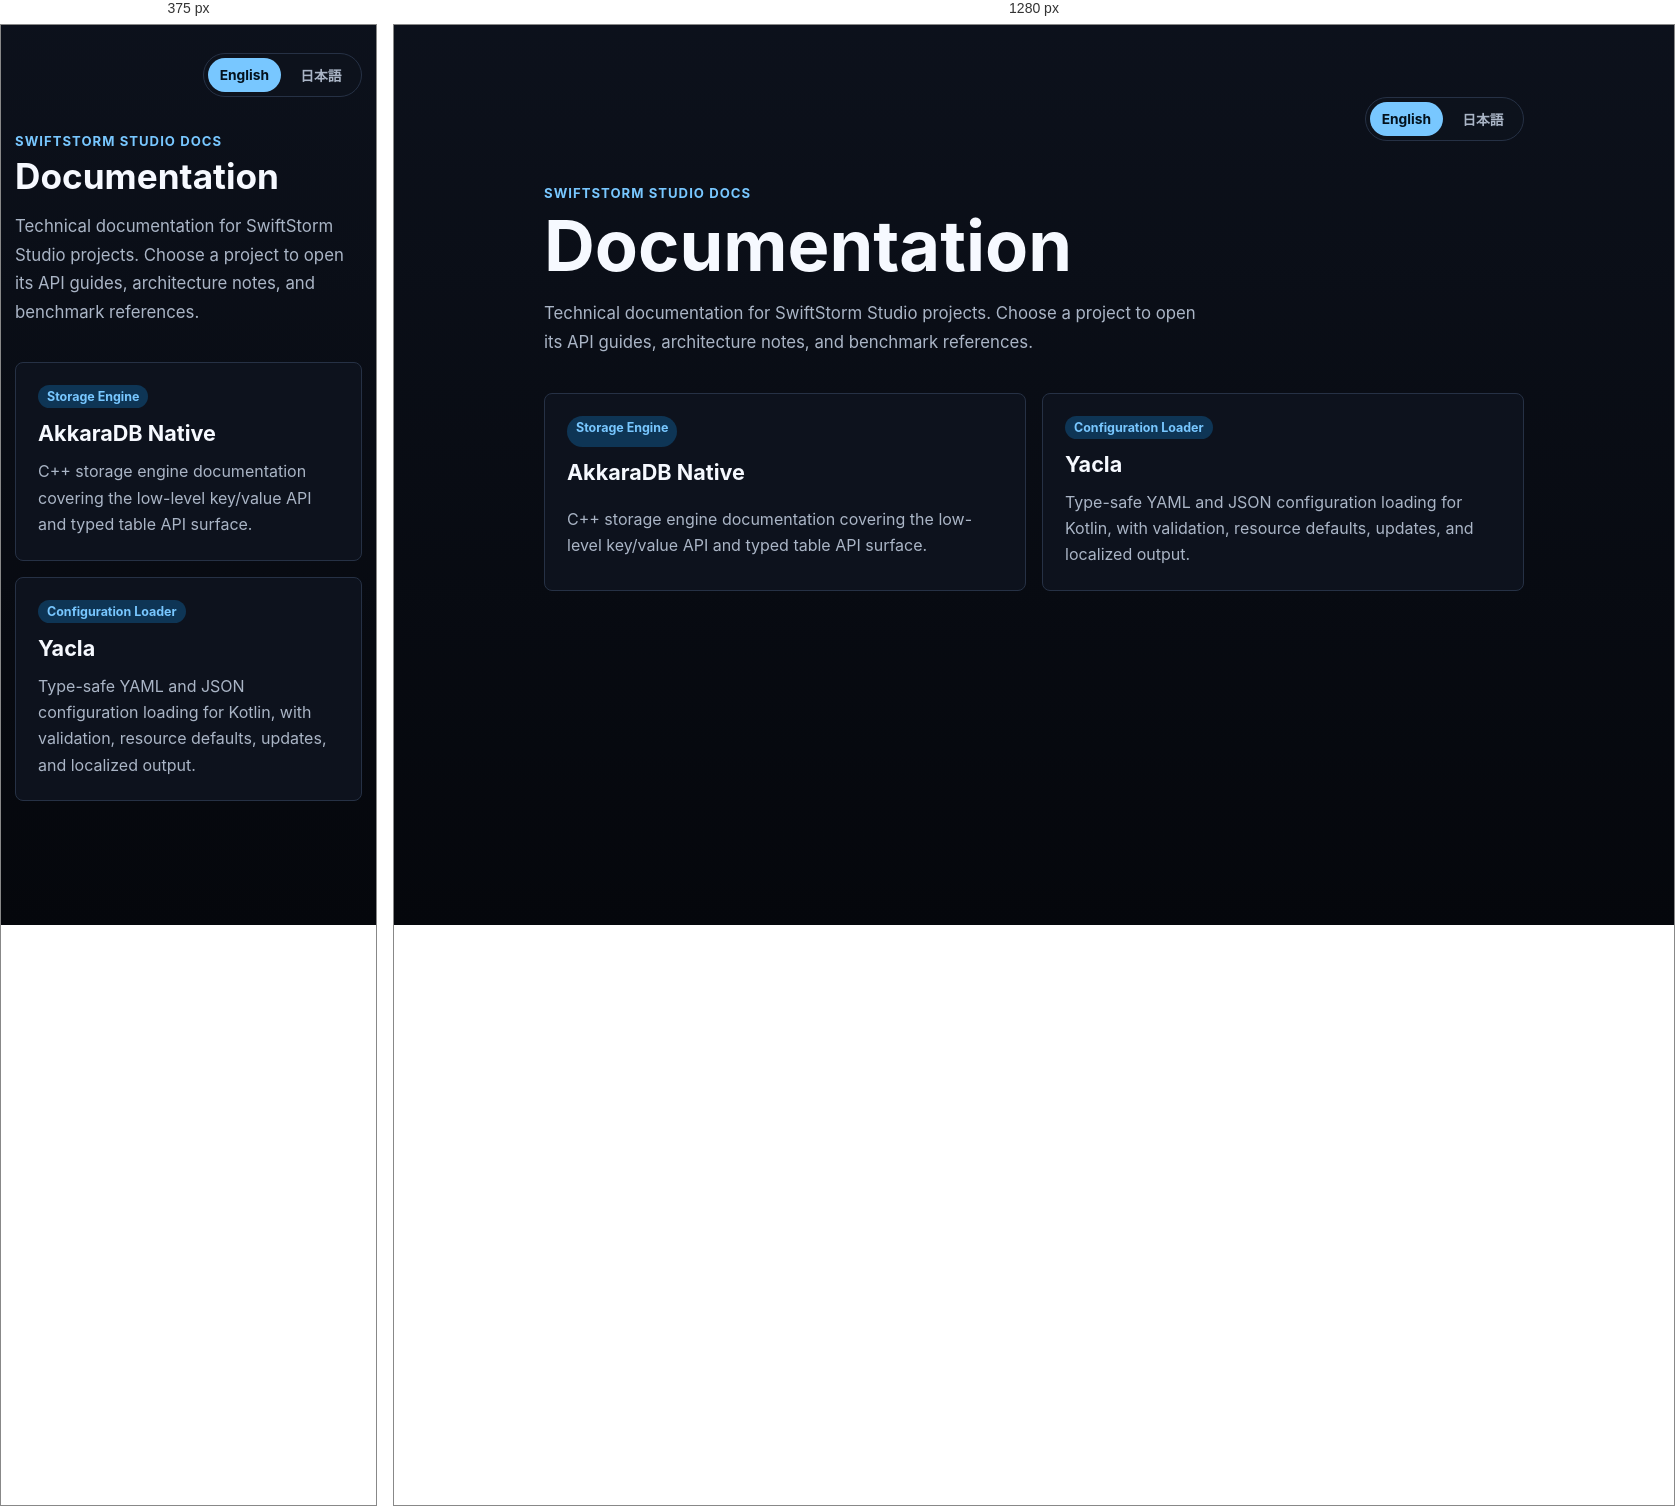
Rendered at 375 px and 1280 px, left to right.

<!-- file: index.html -->
<!doctype html>
<html lang="en">
  <head>
    <meta charset="utf-8" />
    <meta name="viewport" content="width=device-width, initial-scale=1" />
    <title>SwiftStorm Studio Docs</title>
    <link rel="icon" href="favicon.png"/>
    <meta
      name="description"
      content="Navigation page for SwiftStorm Studio technical documentation."
    />
    <style>
      :root {
        color-scheme: dark;
        --bg: #05070c;
        --panel: #0d121d;
        --panel-hover: #121a2a;
        --text: #f6f9ff;
        --muted: #aab5c6;
        --line: #263145;
        --accent: #78c7ff;
        --accent-bg: #0e3555;
      }

      * {
        box-sizing: border-box;
      }

      body {
        margin: 0;
        min-height: 100vh;
        font-family:
          Inter, ui-sans-serif, system-ui, -apple-system, BlinkMacSystemFont, "Segoe UI", sans-serif;
        color: var(--text);
        background:
          linear-gradient(180deg, rgba(13, 18, 29, 0.92), rgba(5, 7, 12, 1)),
          var(--bg);
      }

      main {
        width: min(980px, calc(100% - 40px));
        margin: 0 auto;
        padding: 72px 0;
      }

      .topbar {
        display: flex;
        justify-content: flex-end;
        margin-bottom: 44px;
      }

      .language-switch {
        display: inline-flex;
        gap: 4px;
        padding: 4px;
        background: rgba(13, 18, 29, 0.78);
        border: 1px solid var(--line);
        border-radius: 999px;
      }

      .language-switch button {
        min-width: 72px;
        padding: 7px 12px;
        color: var(--muted);
        background: transparent;
        border: 0;
        border-radius: 999px;
        font: inherit;
        font-size: 0.86rem;
        font-weight: 700;
        cursor: pointer;
      }

      .language-switch button:hover,
      .language-switch button:focus-visible {
        color: var(--text);
        outline: none;
      }

      .language-switch button[aria-pressed="true"] {
        color: #03111c;
        background: var(--accent);
      }

      header {
        margin-bottom: 32px;
      }

      .eyebrow {
        margin: 0 0 10px;
        color: var(--accent);
        font-size: 0.82rem;
        font-weight: 700;
        letter-spacing: 0.08em;
        text-transform: uppercase;
      }

      h1 {
        margin: 0;
        font-size: clamp(2.2rem, 6vw, 4.4rem);
        line-height: 1;
        letter-spacing: 0;
      }

      .intro {
        max-width: 660px;
        margin: 18px 0 0;
        color: var(--muted);
        font-size: 1.05rem;
        line-height: 1.7;
      }

      .docs-grid {
        display: grid;
        grid-template-columns: repeat(auto-fit, minmax(260px, 1fr));
        gap: 16px;
        margin-top: 36px;
      }

      .doc-link {
        display: grid;
        gap: 12px;
        min-height: 180px;
        padding: 22px;
        color: inherit;
        text-decoration: none;
        background: var(--panel);
        border: 1px solid var(--line);
        border-radius: 8px;
        transition:
          background-color 140ms ease,
          border-color 140ms ease,
          transform 140ms ease;
      }

      .doc-link:hover,
      .doc-link:focus-visible {
        background: var(--panel-hover);
        border-color: color-mix(in srgb, var(--accent), var(--line) 42%);
        transform: translateY(-2px);
        outline: none;
      }

      .doc-link span {
        width: fit-content;
        padding: 4px 9px;
        color: var(--accent);
        background: var(--accent-bg);
        border-radius: 999px;
        font-size: 0.78rem;
        font-weight: 700;
      }

      .doc-link strong {
        font-size: 1.35rem;
        letter-spacing: 0;
      }

      .doc-link p {
        margin: 0;
        color: var(--muted);
        line-height: 1.65;
      }

      footer {
        margin-top: 36px;
        color: var(--muted);
        font-size: 0.92rem;
      }

      footer a {
        color: var(--accent);
      }

      @media (max-width: 560px) {
        main {
          width: min(100% - 28px, 980px);
          padding: 28px 0 56px;
        }

        .topbar {
          margin-bottom: 36px;
        }
      }
    </style>
  </head>
  <body>
    <main>
      <nav class="topbar" aria-label="Language">
        <div class="language-switch">
          <button type="button" data-lang-button="en" aria-pressed="true">English</button>
          <button type="button" data-lang-button="ja" aria-pressed="false">日本語</button>
        </div>
      </nav>

      <header>
        <p class="eyebrow" data-i18n="eyebrow">SwiftStorm Studio Docs</p>
        <h1 data-i18n="title">Documentation</h1>
        <p class="intro" data-i18n="intro">
          Technical documentation for SwiftStorm Studio projects. Choose a project to open its
          API guides, architecture notes, and benchmark references.
        </p>
      </header>

      <section class="docs-grid" aria-label="Documentation projects" data-i18n-aria="projectsLabel">
        <a class="doc-link" href="/akkaradb-native/" data-doc-link="akkaraHref">
          <span data-i18n="akkaraTag">Storage Engine</span>
          <strong data-i18n="akkaraTitle">AkkaraDB Native</strong>
          <p data-i18n="akkaraDescription">
            C++ storage engine documentation covering the low-level key/value API and typed table
            API surface.
          </p>
        </a>
        <a class="doc-link" href="/yacla/" data-doc-link="yaclaHref">
          <span data-i18n="yaclaTag">Configuration Loader</span>
          <strong>Yacla</strong>
          <p data-i18n="yaclaDescription">
            Type-safe YAML and JSON configuration loading for Kotlin, with validation,
            resource defaults, updates, and localized output.
          </p>
        </a>
      </section>
    </main>

    <script>
      const messages = {
        en: {
          documentTitle: 'SwiftStorm Studio Docs',
          eyebrow: 'SwiftStorm Studio Docs',
          title: 'Documentation',
          intro:
            'Technical documentation for SwiftStorm Studio projects. Choose a project to open its API guides, architecture notes, and benchmark references.',
          projectsLabel: 'Documentation projects',
          akkaraTag: 'Storage Engine',
          akkaraTitle: 'AkkaraDB Native',
          akkaraDescription:
            'C++ storage engine documentation covering the low-level key/value API and typed table API surface.',
          akkaraHref: '/akkaradb-native/',
          yaclaTag: 'Configuration Loader',
          yaclaDescription:
            'Type-safe YAML and JSON configuration loading for Kotlin, with validation, resource defaults, updates, and localized output.',
          yaclaHref: '/yacla/',
        },
        ja: {
          documentTitle: 'SwiftStorm Studio Docs',
          eyebrow: 'SwiftStorm Studio Docs',
          title: 'ドキュメント',
          intro:
            'SwiftStorm Studio の技術ドキュメントです。各プロジェクトの API ガイド、アーキテクチャノート、ベンチマーク資料をここから開けます。',
          projectsLabel: 'ドキュメントプロジェクト',
          akkaraTag: 'ストレージエンジン',
          akkaraTitle: 'AkkaraDB Native',
          akkaraDescription:
            '低レベルのキー・バリュー API と typed table API を扱う、C++ ストレージエンジン向けドキュメントです。',
          akkaraHref: '/akkaradb-native/ja/',
          yaclaTag: '設定ローダー',
          yaclaDescription:
            'Kotlin 向けの型安全な YAML・JSON 設定ローダー。検証、リソースからの初期設定、更新、多言語出力の使い方を紹介します。',
          yaclaHref: '/yacla/ja/',
        },
      };

      const languageCookieName = 'swiftstorm_docs_language';
      const savedLanguage =
        document.cookie
          .split('; ')
          .find((item) => item.startsWith(`${languageCookieName}=`))
          ?.split('=')[1] || localStorage.getItem('swiftstorm-docs-language');
      const preferredLanguage = navigator.language.toLowerCase().startsWith('ja') ? 'ja' : 'en';
      const initialLanguage = savedLanguage in messages ? savedLanguage : preferredLanguage;

      function setLanguage(language) {
        const content = messages[language] || messages.en;

        document.documentElement.lang = language;
        document.title = content.documentTitle;
        localStorage.setItem('swiftstorm-docs-language', language);
        document.cookie = `${languageCookieName}=${language}; Max-Age=31536000; Path=/; SameSite=Lax`;

        for (const element of document.querySelectorAll('[data-i18n]')) {
          element.textContent = content[element.dataset.i18n];
        }

        for (const element of document.querySelectorAll('[data-i18n-aria]')) {
          element.setAttribute('aria-label', content[element.dataset.i18nAria]);
        }

        for (const docLink of document.querySelectorAll('[data-doc-link]')) {
          docLink.href = content[docLink.dataset.docLink];
        }

        for (const button of document.querySelectorAll('[data-lang-button]')) {
          button.setAttribute('aria-pressed', String(button.dataset.langButton === language));
        }
      }

      for (const button of document.querySelectorAll('[data-lang-button]')) {
        button.addEventListener('click', () => setLanguage(button.dataset.langButton));
      }

      setLanguage(initialLanguage);
    </script>
  </body>
</html>